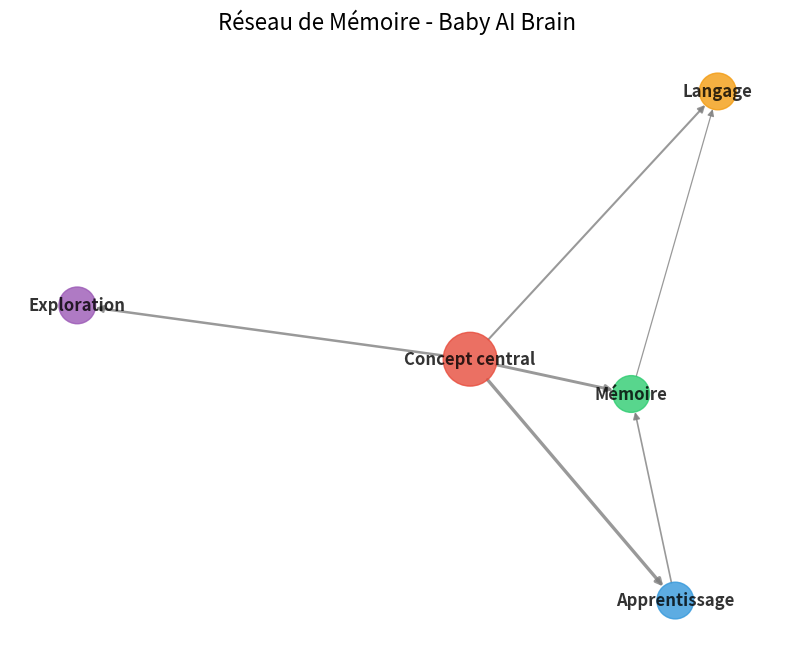

Recreate this plot in Python.
import matplotlib.pyplot as plt
import networkx as nx
import os

# Création du dossier si nécessaire
os.makedirs('static/visualizations', exist_ok=True)

# Création du graphe
G = nx.DiGraph()

# Ajout des nœuds avec taille et couleur
G.add_node('Concept central', size=1500, color='#e74c3c')
G.add_node('Apprentissage', size=700, color='#3498db')
G.add_node('Mémoire', size=700, color='#2ecc71')
G.add_node('Exploration', size=700, color='#9b59b6')
G.add_node('Langage', size=700, color='#f39c12')

# Ajout des liens
G.add_edge('Concept central', 'Apprentissage', weight=0.8)
G.add_edge('Concept central', 'Mémoire', weight=0.7)
G.add_edge('Concept central', 'Exploration', weight=0.6)
G.add_edge('Concept central', 'Langage', weight=0.5)
G.add_edge('Apprentissage', 'Mémoire', weight=0.4)
G.add_edge('Mémoire', 'Langage', weight=0.3)

# Disposition du graphe
pos = nx.spring_layout(G, seed=42)

# Préparation des attributs visuels
node_sizes = [G.nodes[node]['size'] for node in G.nodes()]
node_colors = [G.nodes[node]['color'] for node in G.nodes()]
edge_weights = [G.edges[edge]['weight']*3 for edge in G.edges()]

# Création de la figure
plt.figure(figsize=(10, 8))
nx.draw_networkx(
    G, pos,
    with_labels=True,
    node_size=node_sizes,
    node_color=node_colors,
    width=edge_weights,
    edge_color='gray',
    font_size=12,
    font_color='black',
    font_weight='bold',
    alpha=0.8
)

plt.title('Réseau de Mémoire - Baby AI Brain', fontsize=16)
plt.axis('off')

# Sauvegarde de l'image
plt.savefig('static/visualizations/default_memory_network.png', dpi=100, bbox_inches='tight')
plt.close()

print("Image par défaut générée avec succès!")
